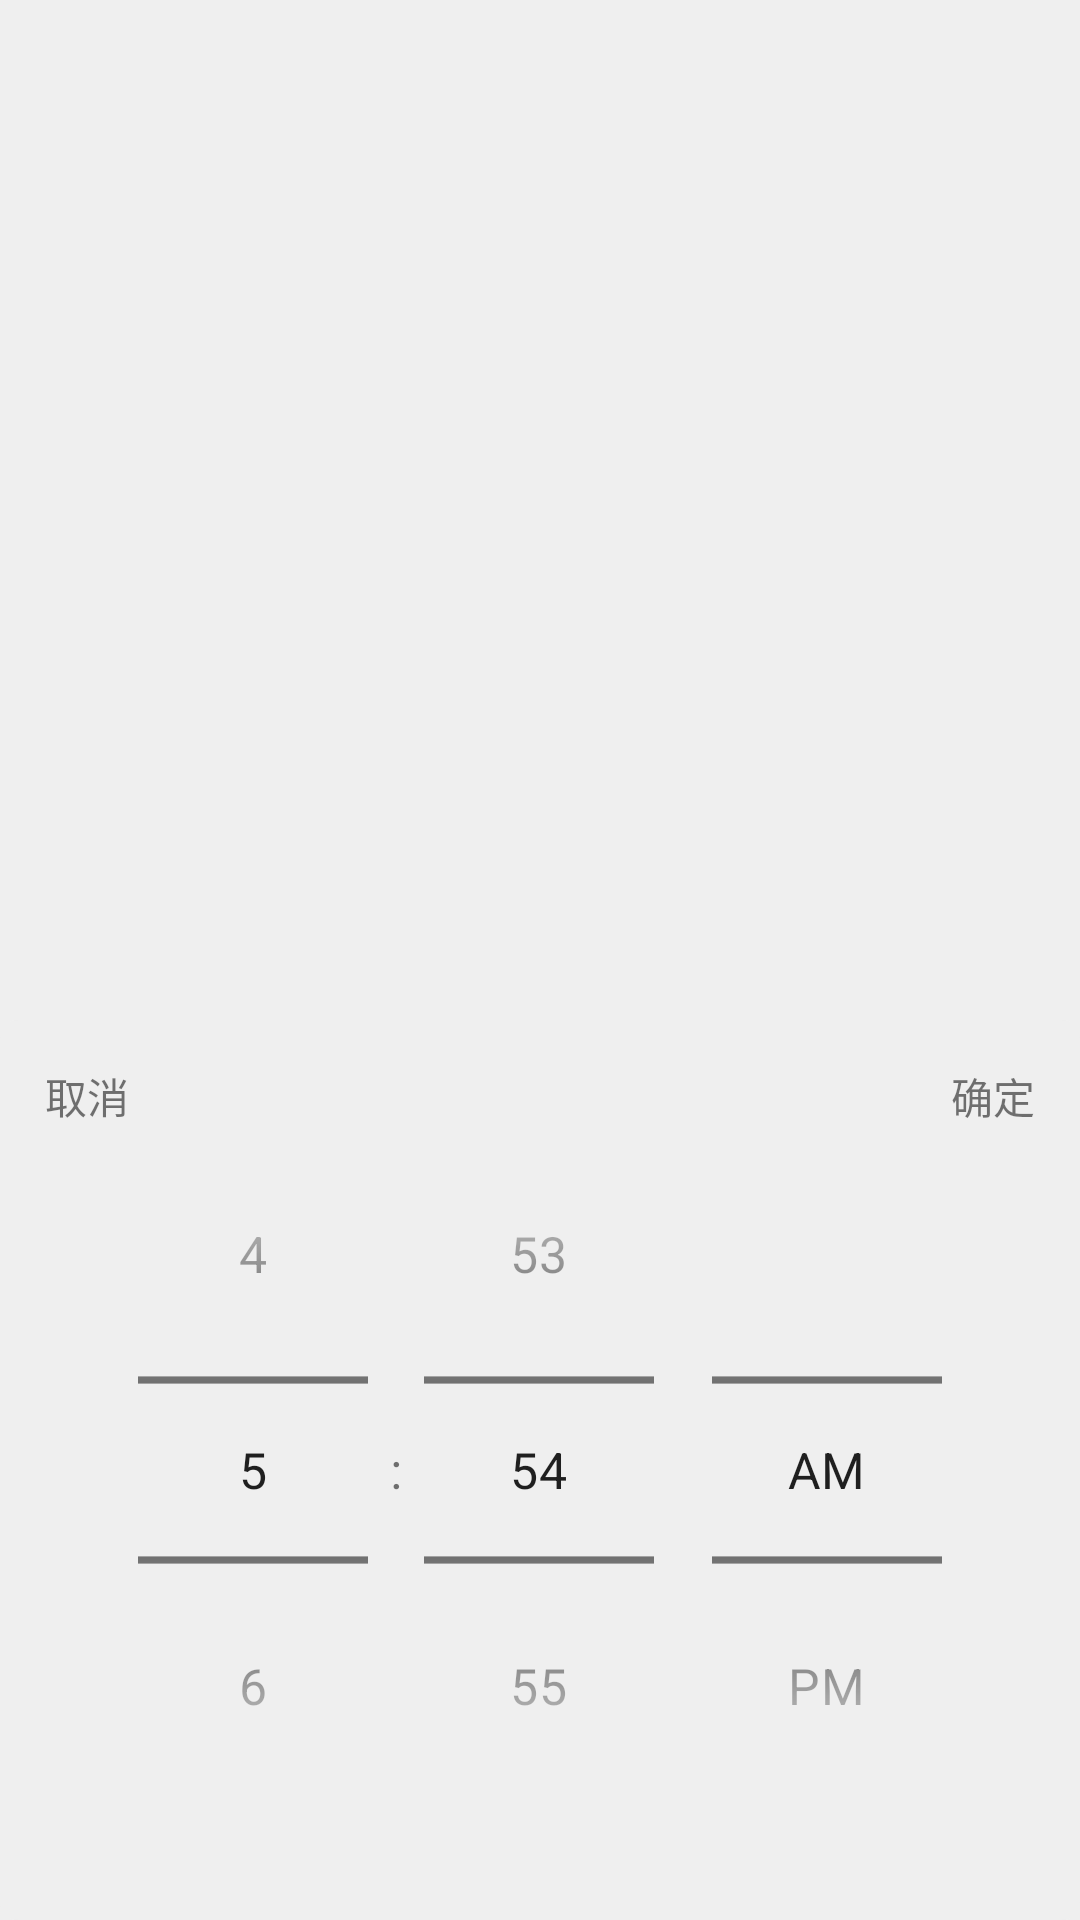

Android layout source for this screen:
<!-- AndroidManifest.xml: application theme AppTheme -->
<!-- res/layout/pop_time.xml -->
<?xml version="1.0" encoding="utf-8"?>
<RelativeLayout xmlns:android="http://schemas.android.com/apk/res/android"
        android:layout_width="match_parent"
        android:layout_height="match_parent">

        <RelativeLayout
            android:background="@drawable/shape_select_bg"
            android:layout_alignParentBottom="true"
            android:layout_width="match_parent"
            android:layout_height="300dp">
                <TextView
                    android:id="@+id/tv_cancel"
                    android:padding="15dp"
                    android:text="取消"
                    android:layout_width="wrap_content"
                    android:layout_height="wrap_content" />
                <TextView
                    android:id="@+id/tv_confirm"
                    android:padding="15dp"
                    android:layout_alignParentRight="true"
                    android:text="确定"
                    android:layout_width="wrap_content"
                    android:layout_height="wrap_content" />

           <TimePicker
               android:id="@+id/time_picker"
               android:layout_centerInParent="true"
               android:timePickerMode="spinner"
               android:layout_width="wrap_content"
               android:layout_height="wrap_content"
               android:scaleX="1.2"
               android:scaleY="1.2"/>
        </RelativeLayout>

</RelativeLayout>
<!-- resources referenced by this layout -->
<resources>
  <!-- drawable shape_select_bg (drawable) -->
  <?xml version="1.0" encoding="utf-8"?>
  <shape xmlns:android="http://schemas.android.com/apk/res/android"
         android:shape="rectangle">
      <solid
              android:color="@color/gray_ef"/>
      <corners android:radius="6dp"/>
  </shape>
  <style name="AppTheme" parent="Theme.AppCompat.Light.NoActionBar">
          
          <item name="android:windowBackground">@color/gray_ef</item>
          <item name="android:screenOrientation">landscape</item>
          <item name="windowNoTitle">true</item>
          <item name="android:windowFullscreen">true</item>
      </style>
  <color name="gray_ef">#efefef</color>
</resources>
